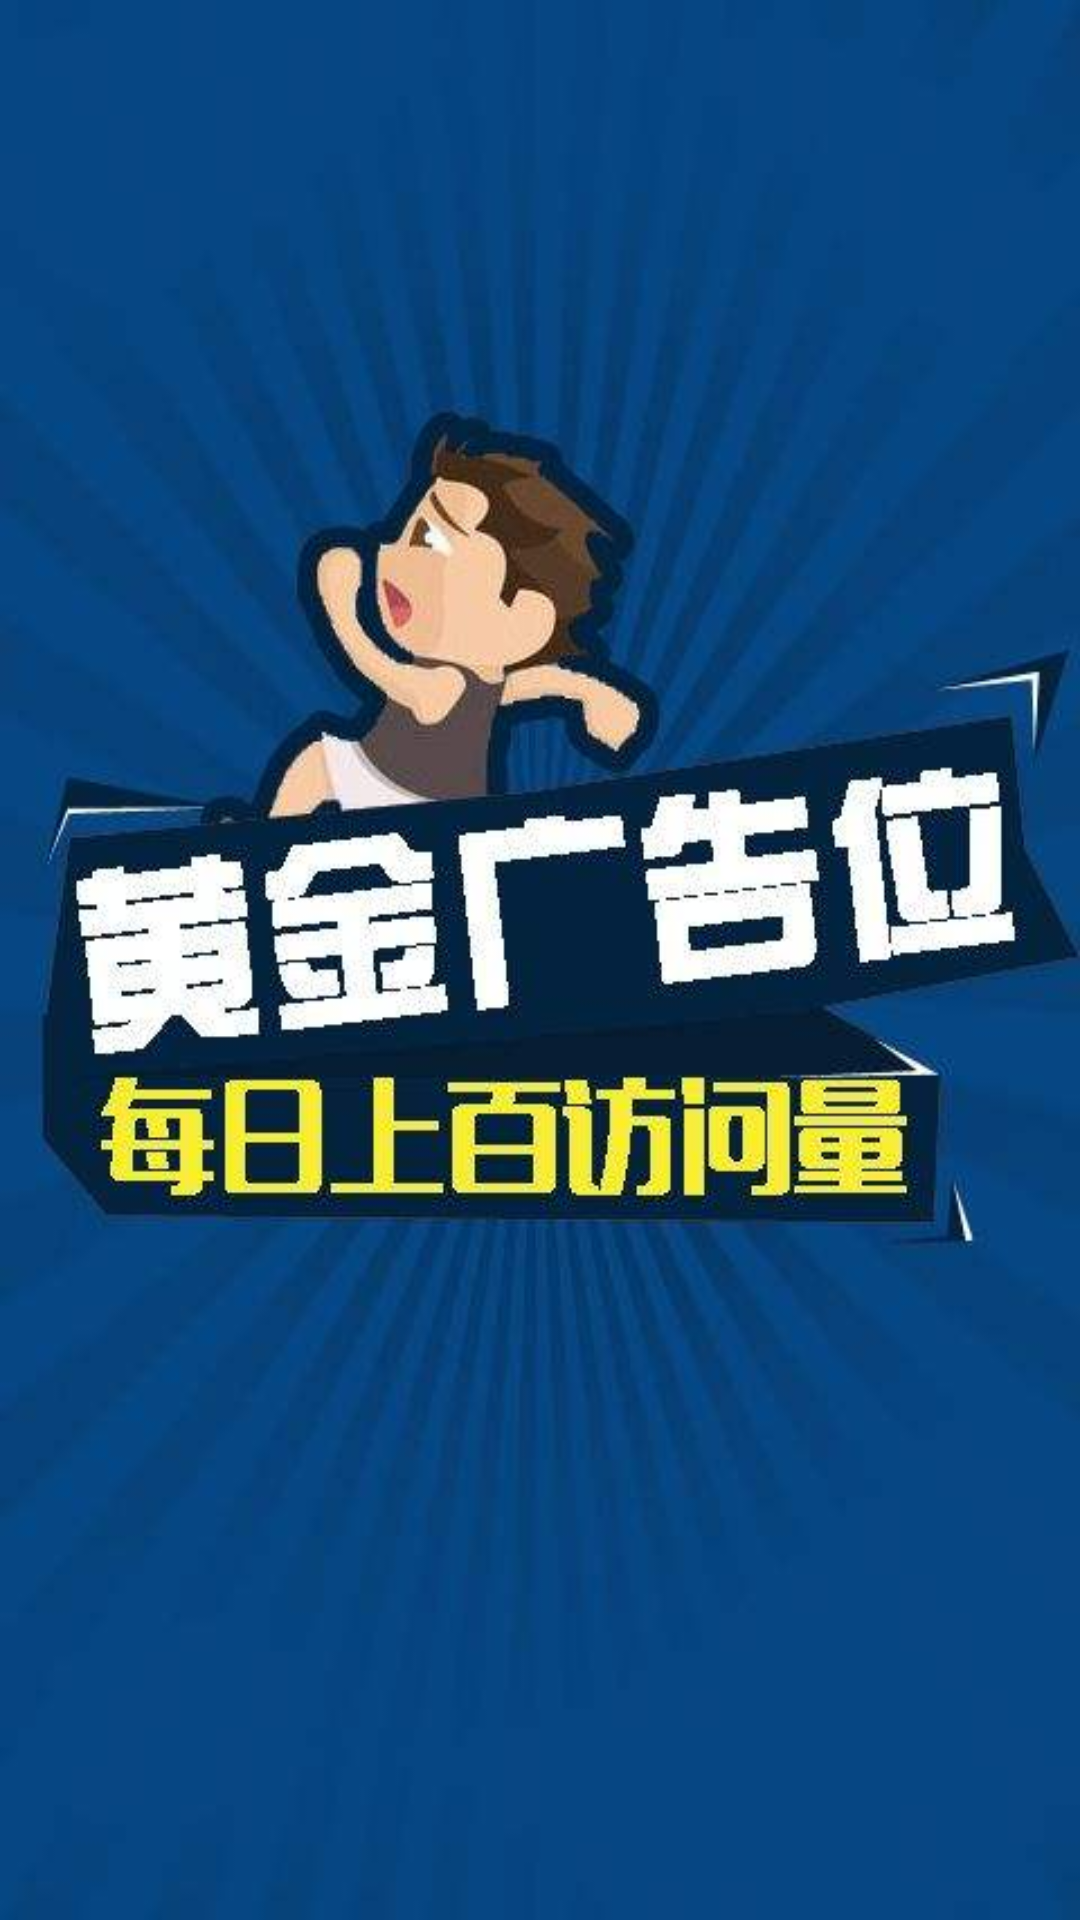

This screen was rendered from an Android layout file. Write that file and the resources it references.
<!-- AndroidManifest.xml: application theme Theme.AppCompat.Light.NoActionBar -->
<!-- res/layout/activity_advertisement.xml -->
<?xml version="1.0" encoding="utf-8"?>
<RelativeLayout xmlns:android="http://schemas.android.com/apk/res/android"
    xmlns:app="http://schemas.android.com/apk/res-auto"
    xmlns:tools="http://schemas.android.com/tools"
    android:layout_width="match_parent"
    android:layout_height="match_parent"
    tools:context=".AdvertisementActivity"
    android:background="@drawable/ad_bg"
    android:id="@+id/advertisementLayout">

    <TextView
        android:id="@+id/timeover"
        android:layout_width="wrap_content"
        android:layout_height="wrap_content"
        android:layout_alignParentTop="true"
        android:layout_alignParentEnd="true"
        android:layout_marginTop="50dp"
        android:layout_marginEnd="30dp"
        android:textColor="#FFFFFF"
        android:textSize="14sp"
        android:gravity="center"/>

</RelativeLayout>
<!-- resources referenced by this layout -->
<resources>
  <!-- drawable ad_bg: jpg bitmap (drawable, 30721 bytes) -->
</resources>
